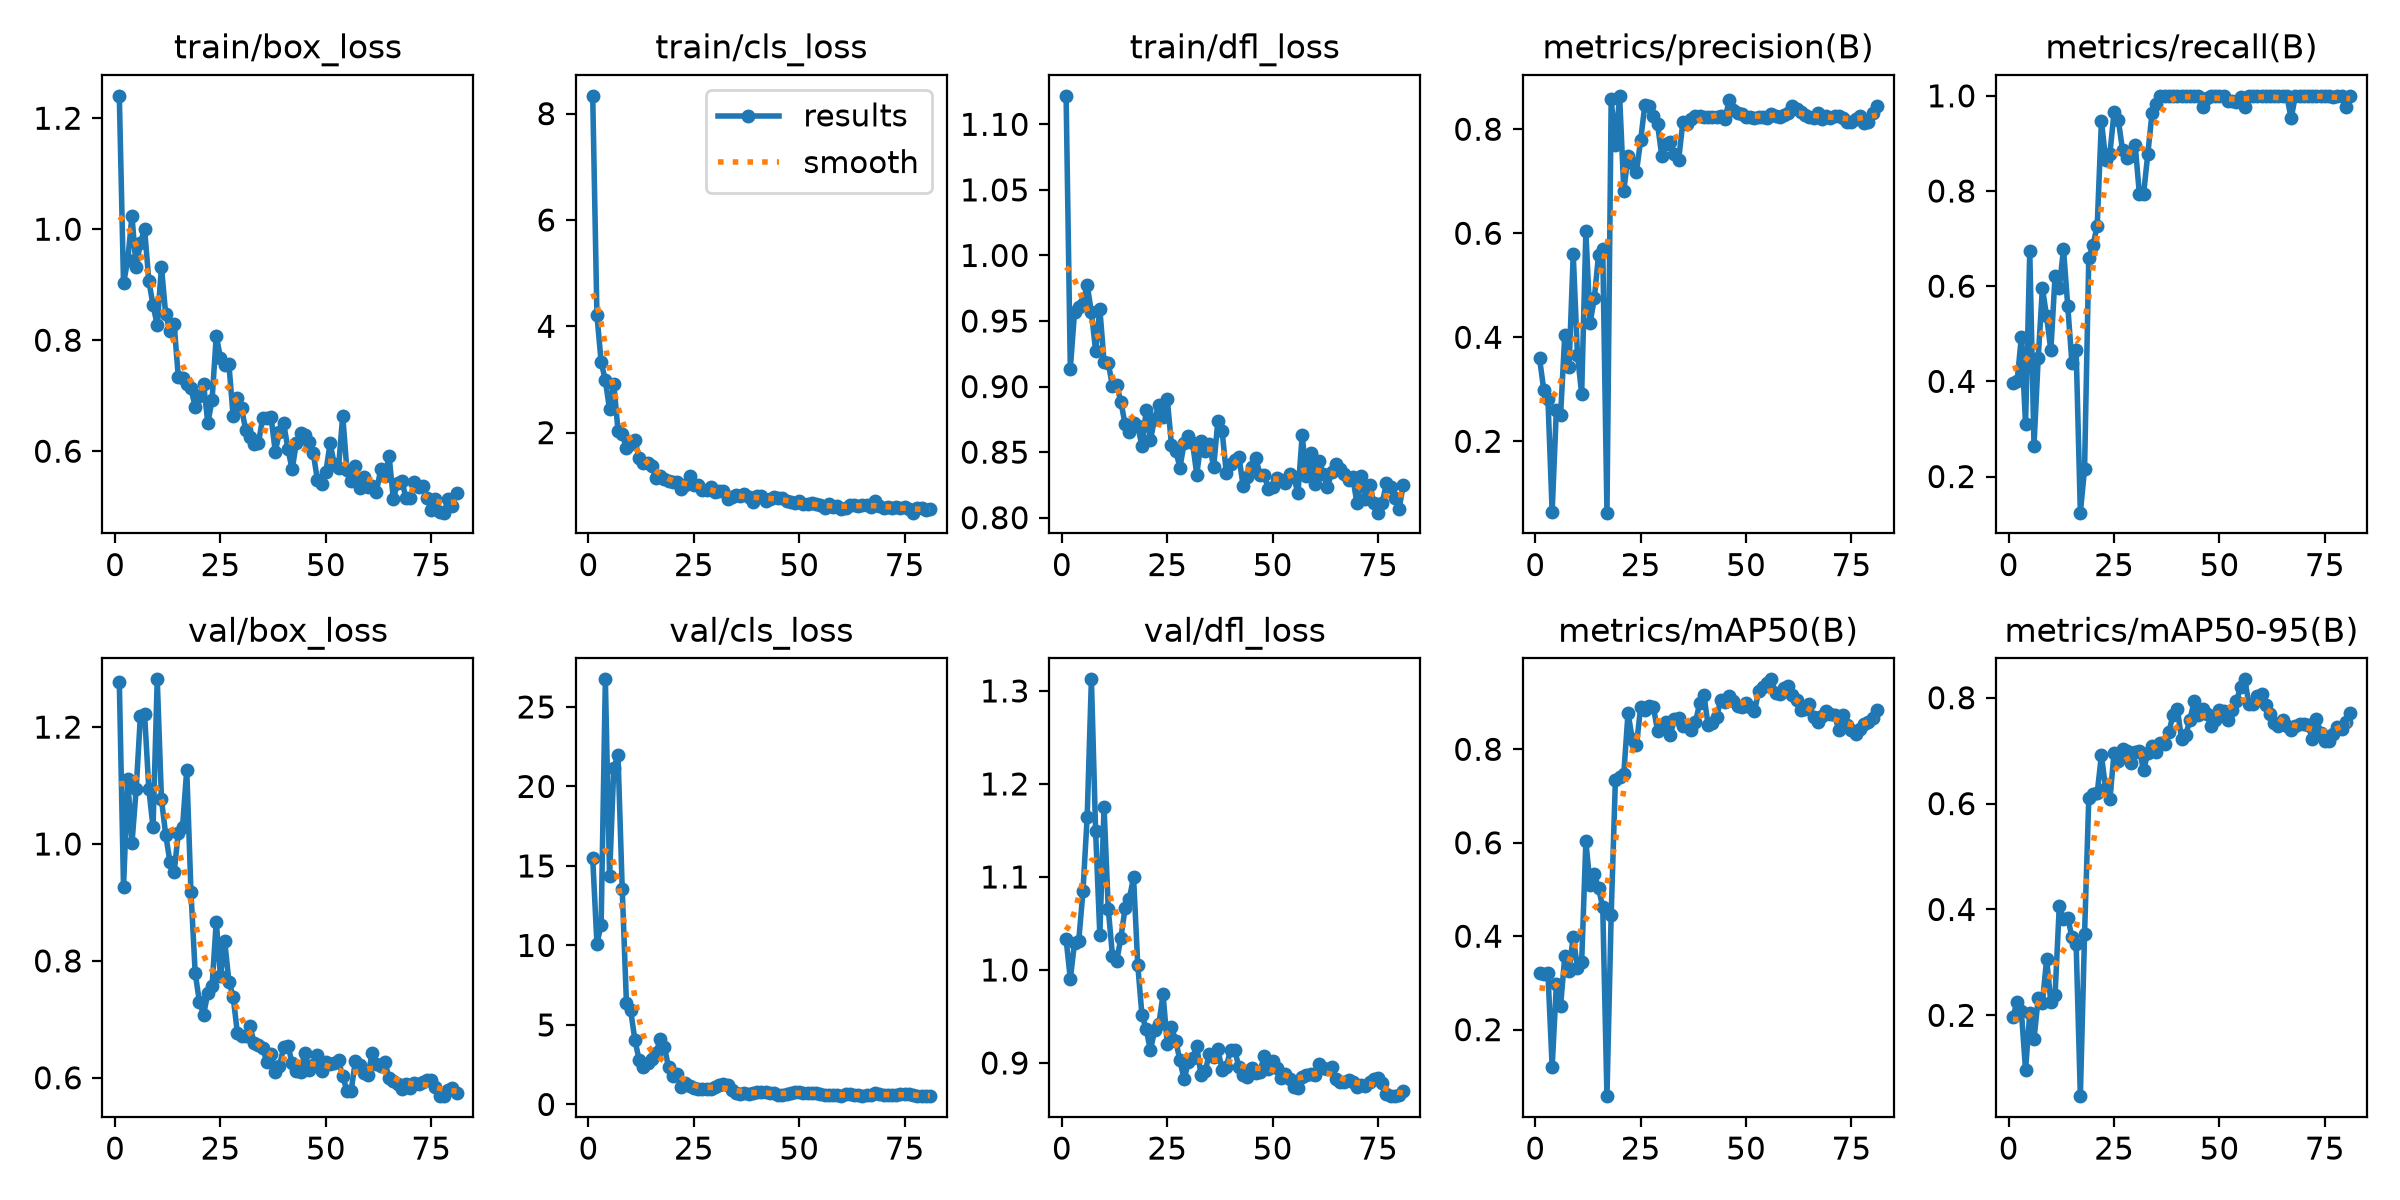

Data behind this chart, as committed beside it:
epoch, time, train/box_loss, train/cls_loss, train/dfl_loss, metrics/precision(B), metrics/recall(B), metrics/mAP50(B), metrics/mAP50-95(B), val/box_loss, val/cls_loss, val/dfl_loss, lr/pg0, lr/pg1, lr/pg2
1, 14.11, 1.24, 8.334, 1.122, 0.3598, 0.396, 0.3223, 0.1968, 1.278, 15.5, 1.033, 0.0003333, 0.0003333, 0.0003333
2, 24.23, 0.9024, 4.215, 0.9137, 0.2995, 0.4001, 0.3195, 0.2256, 0.9262, 10.12, 0.9903, 0.0007426, 0.0007426, 0.0007426
3, 34.41, 0.9442, 3.33, 0.9568, 0.2814, 0.4931, 0.3219, 0.2079, 1.111, 11.3, 1.029, 0.001144, 0.001144, 0.001144
4, 44.37, 1.024, 2.982, 0.9608, 0.06449, 0.3095, 0.1197, 0.09711, 1.001, 26.74, 1.031, 0.001213, 0.001213, 0.001213
5, 54.34, 0.9311, 2.438, 0.963, 0.2611, 0.6736, 0.297, 0.2042, 1.094, 14.38, 1.085, 0.0012, 0.0012, 0.0012
6, 65.55, 0.9754, 2.919, 0.9777, 0.2502, 0.2644, 0.2508, 0.1547, 1.219, 21.15, 1.165, 0.001188, 0.001188, 0.001188
7, 77.27, 1, 2.04, 0.9565, 0.405, 0.4486, 0.3572, 0.2319, 1.222, 22, 1.312, 0.001176, 0.001176, 0.001176
8, 88.52, 0.9074, 1.967, 0.9273, 0.342, 0.5959, 0.3246, 0.2233, 1.095, 13.56, 1.149, 0.001163, 0.001163, 0.001163
9, 99.01, 0.8631, 1.718, 0.9593, 0.5598, 0.5363, 0.3988, 0.3061, 1.028, 6.402, 1.038, 0.001151, 0.001151, 0.001151
10, 109.7, 0.8275, 1.788, 0.9189, 0.3668, 0.4649, 0.333, 0.2243, 1.282, 5.914, 1.176, 0.001139, 0.001139, 0.001139
11, 121.5, 0.9319, 1.862, 0.918, 0.2907, 0.6209, 0.3451, 0.2379, 1.076, 4.076, 1.066, 0.001126, 0.001126, 0.001126
12, 133, 0.8469, 1.527, 0.9003, 0.6034, 0.5965, 0.6028, 0.4064, 1.016, 2.806, 1.015, 0.001114, 0.001114, 0.001114
13, 144.8, 0.8165, 1.438, 0.9013, 0.4274, 0.6779, 0.509, 0.3816, 0.97, 2.323, 1.009, 0.001102, 0.001102, 0.001102
14, 155.7, 0.8301, 1.433, 0.8883, 0.4747, 0.5593, 0.5337, 0.3847, 0.9521, 2.606, 1.035, 0.001089, 0.001089, 0.001089
15, 166.2, 0.7329, 1.374, 0.8712, 0.5578, 0.4387, 0.5024, 0.3478, 1.019, 2.855, 1.067, 0.001077, 0.001077, 0.001077
16, 176.8, 0.731, 1.146, 0.8657, 0.5689, 0.4657, 0.4626, 0.3347, 1.029, 3.228, 1.076, 0.001064, 0.001064, 0.001064
17, 188.2, 0.7218, 1.18, 0.8723, 0.06276, 0.1241, 0.05766, 0.04725, 1.127, 4.095, 1.1, 0.001052, 0.001052, 0.001052
18, 199.6, 0.7131, 1.13, 0.8696, 0.8573, 0.2161, 0.4456, 0.3543, 0.9176, 3.625, 1.005, 0.00104, 0.00104, 0.00104
19, 211.2, 0.6797, 1.092, 0.8548, 0.7694, 0.6599, 0.7334, 0.6098, 0.7794, 2.323, 0.9511, 0.001027, 0.001027, 0.001027
20, 221.9, 0.7003, 1.073, 0.8818, 0.8642, 0.6856, 0.7416, 0.6185, 0.7299, 1.806, 0.9364, 0.001015, 0.001015, 0.001015
21, 233.2, 0.7202, 1.063, 0.8594, 0.6822, 0.7275, 0.748, 0.6205, 0.7082, 1.893, 0.9135, 0.001002, 0.001002, 0.001002
22, 244.9, 0.6505, 0.9383, 0.8755, 0.7486, 0.9474, 0.878, 0.6911, 0.7451, 1.085, 0.9353, 0.0009901, 0.0009901, 0.0009901
23, 255.9, 0.6921, 1.018, 0.8857, 0.735, 0.8661, 0.8219, 0.6288, 0.7565, 1.319, 0.9421, 0.0009778, 0.0009778, 0.0009778
24, 267.4, 0.8078, 1.188, 0.877, 0.718, 0.8777, 0.8086, 0.6079, 0.8673, 1.159, 0.9737, 0.0009654, 0.0009654, 0.0009654
25, 277.9, 0.7683, 1.015, 0.8906, 0.7794, 0.9659, 0.8905, 0.6958, 0.7734, 1.06, 0.9203, 0.000953, 0.000953, 0.000953
26, 289.6, 0.7548, 1.021, 0.8554, 0.8473, 0.9496, 0.8833, 0.68, 0.8339, 0.9653, 0.9386, 0.0009406, 0.0009406, 0.0009406
27, 301.3, 0.7568, 0.9266, 0.8511, 0.8455, 0.8865, 0.8931, 0.7032, 0.7646, 0.9554, 0.9242, 0.0009283, 0.0009283, 0.0009283
28, 576.5, 0.6632, 0.9149, 0.8383, 0.8258, 0.8694, 0.8908, 0.7, 0.739, 0.9975, 0.9027, 0.0009159, 0.0009159, 0.0009159
29, 587, 0.6951, 0.9725, 0.8569, 0.81, 0.8746, 0.8398, 0.6764, 0.6774, 0.9723, 0.8823, 0.0009035, 0.0009035, 0.0009035
30, 597, 0.6771, 0.877, 0.8626, 0.749, 0.8971, 0.8501, 0.6984, 0.6718, 1.127, 0.9013, 0.0008911, 0.0008911, 0.0008911
31, 607.2, 0.6377, 0.8973, 0.8571, 0.7725, 0.7938, 0.8578, 0.6995, 0.6719, 1.231, 0.9058, 0.0008787, 0.0008787, 0.0008787
32, 617.3, 0.625, 0.9051, 0.8329, 0.7759, 0.7936, 0.8297, 0.6633, 0.6878, 1.3, 0.9181, 0.0008664, 0.0008664, 0.0008664
33, 628.3, 0.613, 0.7429, 0.8581, 0.7515, 0.8777, 0.8651, 0.6954, 0.6599, 1.195, 0.8869, 0.000854, 0.000854, 0.000854
34, 639.5, 0.6146, 0.7858, 0.8505, 0.7407, 0.9633, 0.8661, 0.7089, 0.6568, 0.9108, 0.8915, 0.0008416, 0.0008416, 0.0008416
35, 650.7, 0.6591, 0.8196, 0.8564, 0.8134, 0.9821, 0.8494, 0.6973, 0.6505, 0.7402, 0.9102, 0.0008293, 0.0008293, 0.0008293
36, 662, 0.6598, 0.7991, 0.8383, 0.8108, 1, 0.8503, 0.7144, 0.6276, 0.6623, 0.906, 0.0008169, 0.0008169, 0.0008169
37, 673.5, 0.6614, 0.8553, 0.8739, 0.8205, 1, 0.842, 0.7135, 0.6407, 0.6939, 0.9147, 0.0008045, 0.0008045, 0.0008045
38, 684.9, 0.5992, 0.7892, 0.8662, 0.825, 1, 0.8585, 0.7351, 0.6096, 0.6814, 0.8928, 0.0007921, 0.0007921, 0.0007921
39, 696.4, 0.6349, 0.7044, 0.8343, 0.8258, 1, 0.8987, 0.7681, 0.6204, 0.7237, 0.8952, 0.0007797, 0.0007797, 0.0007797
40, 707.8, 0.65, 0.8147, 0.8407, 0.8243, 1, 0.916, 0.7794, 0.6527, 0.7509, 0.9145, 0.0007674, 0.0007674, 0.0007674
41, 719.5, 0.6042, 0.8167, 0.8443, 0.824, 1, 0.8509, 0.7223, 0.6546, 0.7699, 0.9138, 0.000755, 0.000755, 0.000755
42, 731, 0.5672, 0.7094, 0.8465, 0.8231, 1, 0.8554, 0.7294, 0.6255, 0.7622, 0.8954, 0.0007426, 0.0007426, 0.0007426
43, 742.8, 0.6148, 0.7512, 0.8239, 0.8234, 1, 0.8691, 0.7588, 0.6115, 0.7446, 0.8872, 0.0007302, 0.0007302, 0.0007302
44, 754.3, 0.6323, 0.7863, 0.8314, 0.8248, 1, 0.9057, 0.7931, 0.6097, 0.7127, 0.8852, 0.0007179, 0.0007179, 0.0007179
45, 765.8, 0.6293, 0.7798, 0.8386, 0.8202, 1, 0.9003, 0.7676, 0.6432, 0.6008, 0.8944, 0.0007055, 0.0007055, 0.0007055
46, 777.3, 0.6159, 0.7712, 0.8459, 0.8557, 0.9762, 0.9137, 0.779, 0.6127, 0.6122, 0.8891, 0.0006931, 0.0006931, 0.0006931
47, 788.8, 0.5969, 0.7161, 0.8325, 0.8365, 0.9964, 0.9027, 0.7689, 0.6211, 0.6298, 0.8907, 0.0006808, 0.0006808, 0.0006808
48, 800.3, 0.5481, 0.6966, 0.8324, 0.8317, 1, 0.8926, 0.7475, 0.6397, 0.7165, 0.9077, 0.0006684, 0.0006684, 0.0006684
49, 811.9, 0.5404, 0.6695, 0.8218, 0.8285, 1, 0.8897, 0.7578, 0.6117, 0.7725, 0.8931, 0.000656, 0.000656, 0.000656
50, 823.4, 0.5624, 0.7052, 0.8234, 0.8228, 1, 0.8986, 0.7766, 0.627, 0.7834, 0.902, 0.0006436, 0.0006436, 0.0006436
51, 834.8, 0.6143, 0.6604, 0.8299, 0.8243, 1, 0.8905, 0.7741, 0.6231, 0.7238, 0.8944, 0.0006312, 0.0006312, 0.0006312
52, 846.3, 0.5765, 0.6504, 0.8288, 0.8218, 0.9883, 0.8815, 0.7588, 0.6246, 0.714, 0.8842, 0.0006189, 0.0006189, 0.0006189
53, 858, 0.57, 0.6682, 0.8264, 0.8238, 0.9883, 0.9247, 0.777, 0.63, 0.7333, 0.8876, 0.0006065, 0.0006065, 0.0006065
54, 869.5, 0.6641, 0.6538, 0.8337, 0.824, 0.9881, 0.9338, 0.7931, 0.6025, 0.7179, 0.8828, 0.0005941, 0.0005941, 0.0005941
55, 881.1, 0.5654, 0.6484, 0.8311, 0.8225, 0.9984, 0.941, 0.8195, 0.5779, 0.6494, 0.8739, 0.0005818, 0.0005818, 0.0005818
56, 892.9, 0.5469, 0.5824, 0.8186, 0.8299, 0.9762, 0.9497, 0.8348, 0.5775, 0.6052, 0.873, 0.0005694, 0.0005694, 0.0005694
57, 904.6, 0.573, 0.6612, 0.8629, 0.8258, 1, 0.9209, 0.7875, 0.6292, 0.5934, 0.8853, 0.000557, 0.000557, 0.000557
58, 916.3, 0.5341, 0.6084, 0.8322, 0.8237, 1, 0.9176, 0.7877, 0.622, 0.6054, 0.8866, 0.0005446, 0.0005446, 0.0005446
59, 927.6, 0.553, 0.6264, 0.8496, 0.8268, 1, 0.9308, 0.8038, 0.6075, 0.5806, 0.8879, 0.0005322, 0.0005322, 0.0005322
60, 939.1, 0.5355, 0.5549, 0.8255, 0.8317, 1, 0.9356, 0.8069, 0.6048, 0.5553, 0.8874, 0.0005199, 0.0005199, 0.0005199
... 21 more rows
